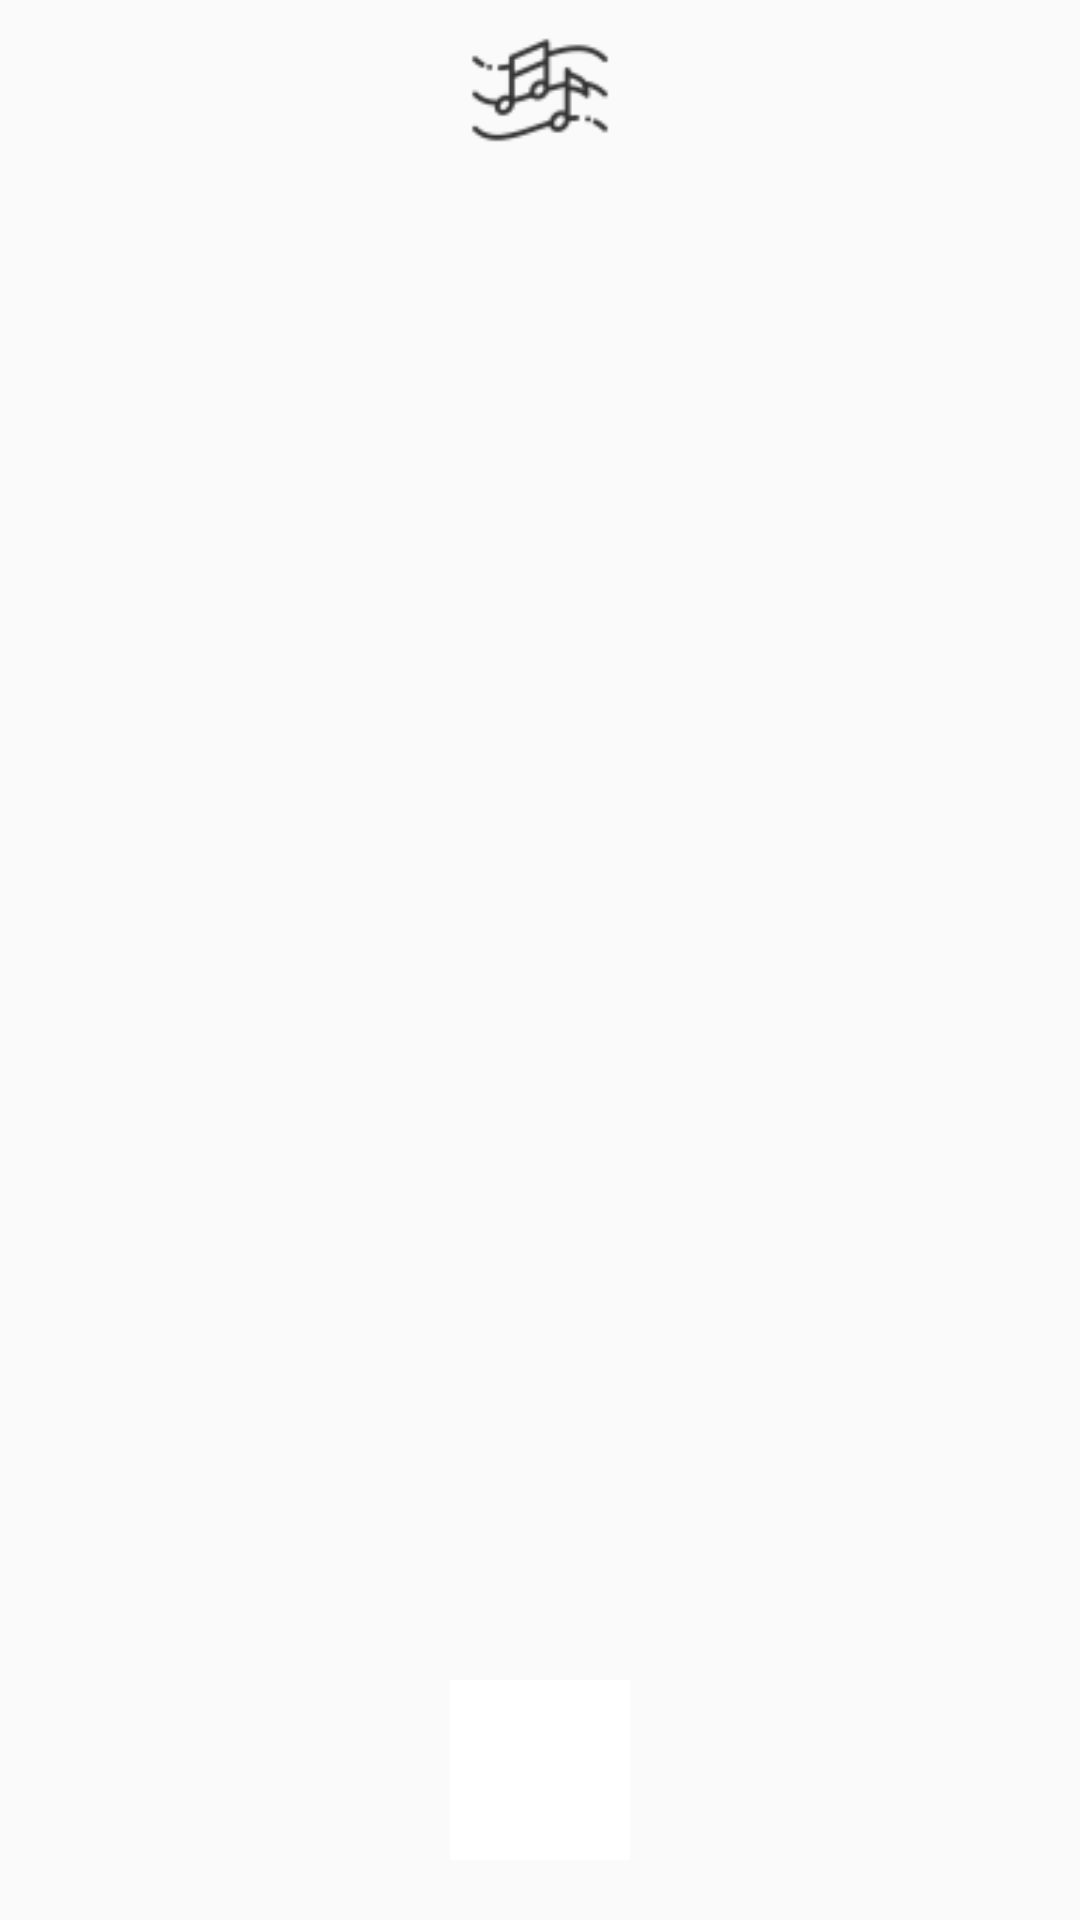

Produce the Android XML layout that renders to this screen, including the resource entries it uses.
<!-- AndroidManifest.xml: application theme AppTheme -->
<!-- res/layout/fragment_music_list_view.xml -->
<?xml version="1.0" encoding="utf-8"?>
<FrameLayout xmlns:android="http://schemas.android.com/apk/res/android"
    xmlns:tools="http://schemas.android.com/tools"
    android:id="@+id/musicListViewFrag"
    android:layout_width="match_parent"
    android:layout_height="match_parent"
    xmlns:app="http://schemas.android.com/apk/res-auto"
    tools:context=".UI.MusicActivity">

    <android.support.constraint.ConstraintLayout
        android:layout_width="match_parent"
        android:layout_height="match_parent">

        <LinearLayout
            android:id="@+id/bandNameMusicView"
            android:layout_width="match_parent"
            android:layout_height="wrap_content"
            android:gravity="center"
            android:orientation="vertical">

            <ImageView
                android:layout_width="60dp"
                android:layout_height="60dp"
                android:src="@drawable/ic_music_main"/>

            <TextView
                android:id="@+id/bandNameMusic"
                android:layout_width="wrap_content"
                android:layout_height="wrap_content"
                android:layout_marginEnd="8dp"
                android:layout_marginStart="8dp"
                android:layout_marginTop="16dp"
                android:textAlignment="center"
                android:textColor="@android:color/black"
                android:textSize="36sp"
                android:textStyle="bold"/>
        </LinearLayout>

        <LinearLayout
            android:id="@+id/musicScrollerParentLayout"
            android:layout_width="match_parent"
            android:layout_height="250dp"
            app:layout_constraintTop_toBottomOf="@id/bandNameMusicView"
            app:layout_constraintStart_toStartOf="parent"
            app:layout_constraintEnd_toEndOf="parent">

            <ScrollView
                android:id="@+id/musicScroller"
                android:layout_width="match_parent"
                android:layout_height="match_parent"
                android:fillViewport="true">

                <LinearLayout
                    android:id="@+id/musicLayout"
                    android:layout_width="match_parent"
                    android:layout_height="wrap_content"
                    android:orientation="vertical">

                    <android.support.v7.widget.RecyclerView
                        android:id="@+id/musicRecyclerView"
                        android:layout_width="match_parent"
                        android:layout_height="match_parent"
                        android:scrollbars="vertical"
                        android:scrollbarStyle="outsideOverlay">
                    </android.support.v7.widget.RecyclerView>
                </LinearLayout>
            </ScrollView>
        </LinearLayout>

        <ImageButton
            android:id="@+id/addSetButton"
            android:layout_width="60dp"
            android:layout_height="60dp"
            android:background="@color/white"
            android:layout_marginBottom="20dp"
            android:onClick="addSetClick"
            app:layout_constraintBottom_toBottomOf="parent"
            app:layout_constraintStart_toStartOf="parent"
            app:layout_constraintEnd_toEndOf="parent" />

    </android.support.constraint.ConstraintLayout>
</FrameLayout>
<!-- resources referenced by this layout -->
<resources>
  <!-- drawable ic_music_main: png bitmap (drawable-hdpi, 908 bytes) -->
  <style name="AppTheme" parent="Theme.AppCompat.Light.NoActionBar">
          
          <item name="colorPrimary">@color/colorPrimary</item>
          <item name="colorPrimaryDark">@android:color/darker_gray</item>
          <item name="colorAccent">@color/colorAccent</item>
          <item name="android:navigationBarColor">@android:color/darker_gray</item>
          <item name="colorButtonNormal">@color/colorAccent</item>
      </style>
  <color name="colorPrimary">#dedede</color>
  <color name="colorAccent">#edbe00</color>
  <!-- not gathered from this repository: default colours our renderer supplied (Android Studio template values) -->
  <color name="white">#FFFFFFFF</color>
</resources>
